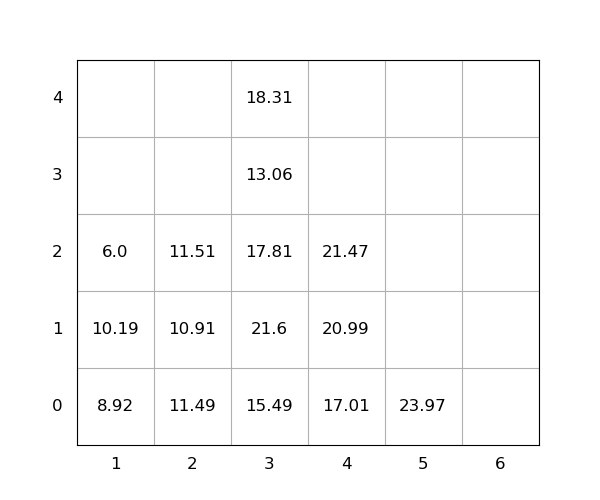

The file beside this chart, header and first rows:
idx, loc_x, loc_y, loc_z, weight, seq, emerg, reloc, size(ft)
1, 3, 0, 0, 15.49, 1, 0, 1.0, 20
2, 3, 0, 1, 21.6, 2, 0, 1.0, 20
3, 3, 0, 2, 17.81, 3, 0, 1.0, 20
4, 3, 0, 3, 13.06, 4, 0, 1.0, 20
5, 4, 0, 0, 17.01, 5, 0, 0, 20
6, 3, 0, 4, 18.31, 6, 0, 1.0, 20
7, 4, 0, 1, 20.99, 7, 0, 0, 20
8, 5, 0, 0, 23.97, 8, 0, 0, 20
9, 2, 0, 0, 11.49, 9, 0, 1.0, 20
10, 1, 0, 0, 8.92, 10, 0, 1.0, 20
11, 2, 0, 1, 10.91, 11, 0, 1.0, 20
12, 1, 0, 1, 10.19, 12, 0, 1.0, 20
13, 2, 0, 2, 11.51, 13, 0, 1.0, 20
14, 1, 0, 2, 6.0, 14, 0, 1.0, 20
15, 4, 0, 2, 21.47, 15, 0, 0, 20
